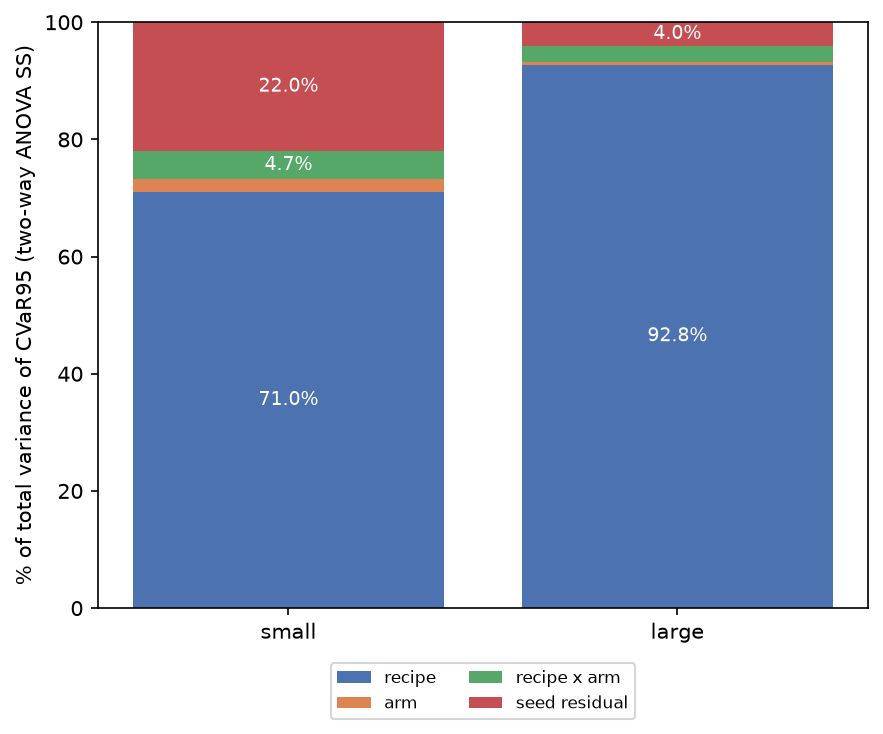

Values plotted in this chart, from the file beside it:
profile, component, variance_percent, n_seeds
small, recipe, 71.01, 3
small, arm, 2.238, 3
small, recipe x arm, 4.727, 3
small, seed residual, 22.03, 3
large, recipe, 92.78, 3
large, arm, 0.4436, 3
large, recipe x arm, 2.759, 3
large, seed residual, 4.019, 3
